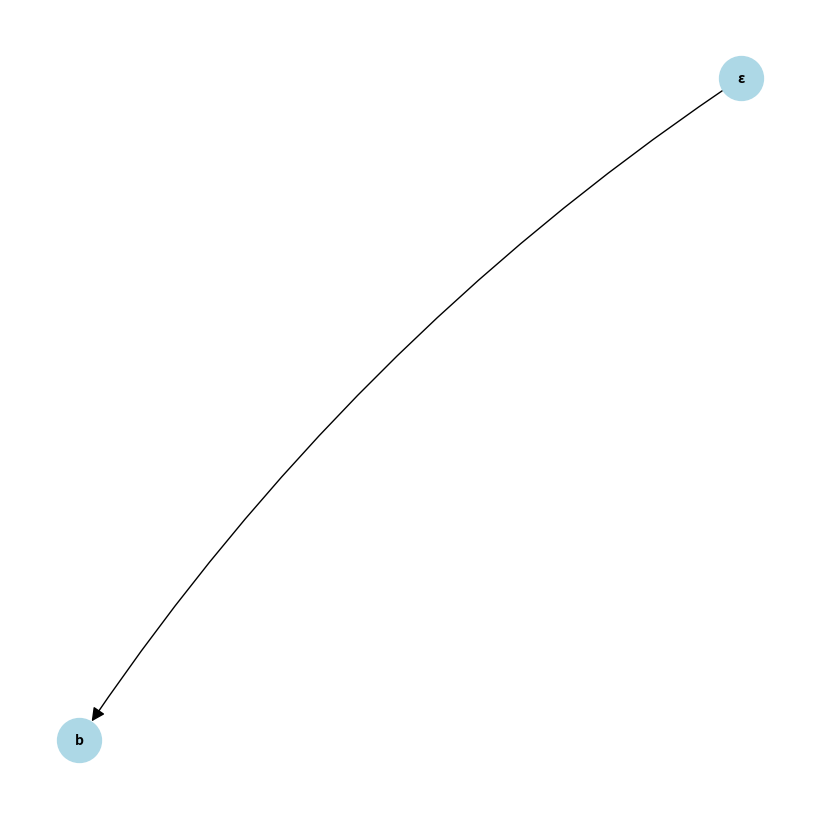
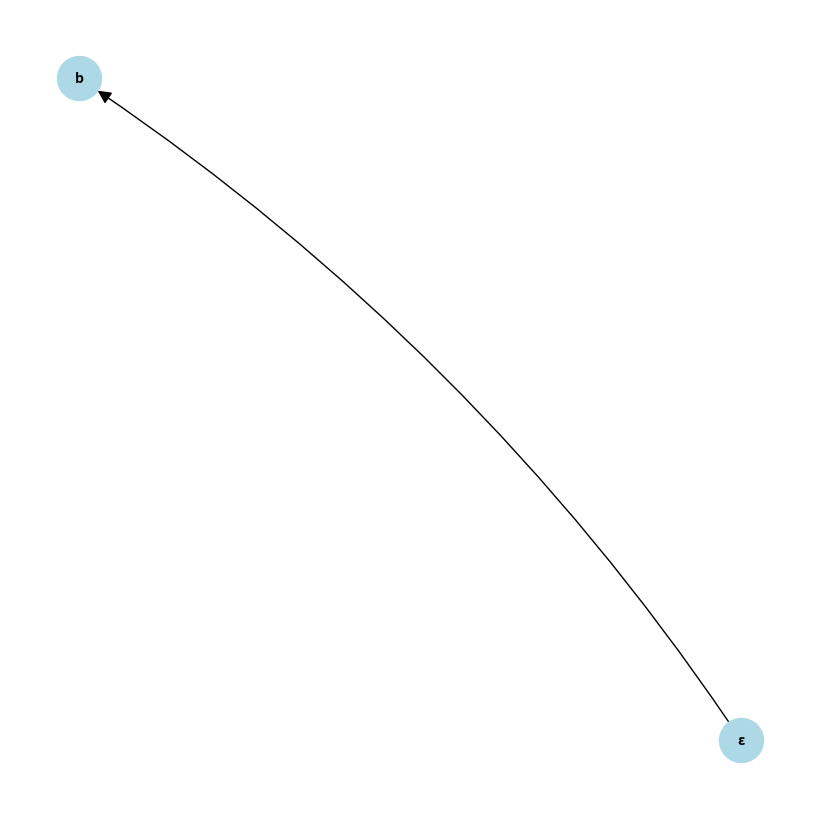
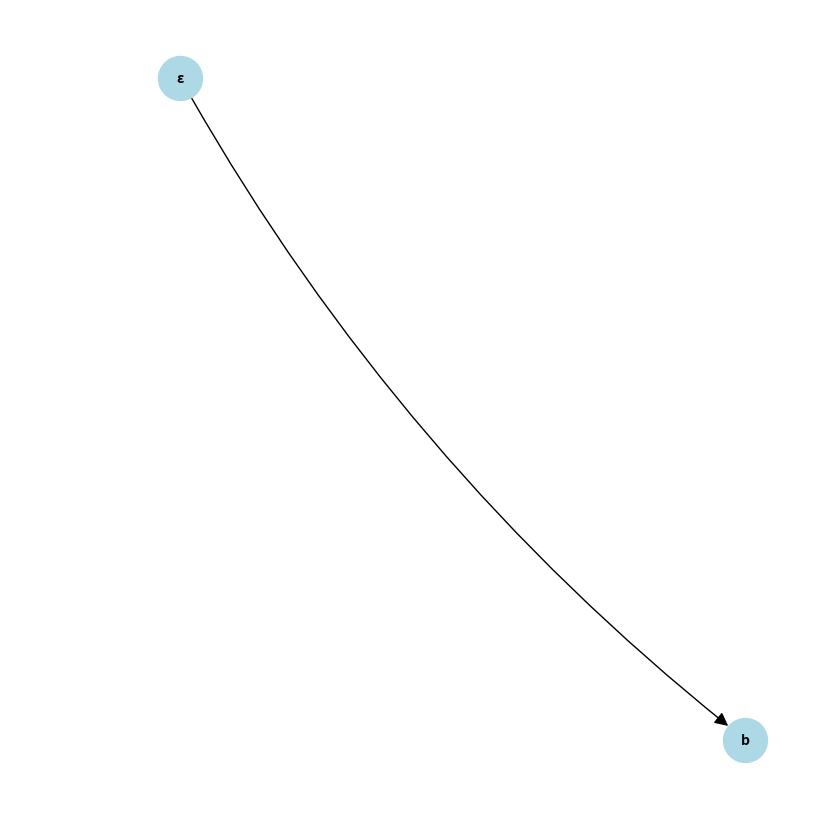

Write Python code to recreate these figures, in order.
'''
Laboratorio AB
Lenguajes de programación   
9 de febrero de 2024

Mirka Monzón 18139
Main
'''
import networkx as nx
import matplotlib.pyplot as plt

class State:
    def __init__(self, label, is_accepting=False):
        self.label = label
        self.is_accepting = is_accepting
        self.transitions = {}

def infix_to_postfix(infix_expression):
    precedence = {'*': 3, '.': 2, '|': 1, '(': 0}
    output = []
    stack = []

    for symbol in infix_expression:
        if symbol.isalnum():
            output.append(symbol)
        elif symbol == '(':
            stack.append(symbol)
        elif symbol == ')':
            while stack and stack[-1] != '(':
                output.append(stack.pop())
            stack.pop()
        else:
            while stack and precedence[stack[-1]] >= precedence[symbol]:
                output.append(stack.pop())
            stack.append(symbol)

    while stack:
        output.append(stack.pop())

    return ''.join(output)

def thompson_construction(postfix_expression):
    stack = []

    for symbol in postfix_expression:
        if symbol.isalnum():
            new_state = State(symbol)
            stack.append(new_state)
        else:
            if symbol == '*':
                state = stack.pop()
                new_state = State('ε', is_accepting=True)
                state.transitions[new_state] = 'ε'
                new_state.transitions[state] = 'ε'
                stack.append(new_state)
            elif symbol == '|':
                state2 = stack.pop()
                state1 = stack.pop()
                new_state = State('ε', is_accepting=True)
                new_state.transitions[state1] = 'ε'
                new_state.transitions[state2] = 'ε'
                stack.append(new_state)
            elif symbol == '.':
                state2 = stack.pop()
                state1 = stack.pop()
                state1.is_accepting = False
                state1.transitions[state2] = 'ε'
                stack.append(state1)

    return stack.pop()

def nfa_to_dfa(nfa):
    return nfa
    # Implementa la construcción de subconjuntos (Subset Construction) aquí
    # Devuelve el AFD resultante

def minimize_dfa(dfa):
    return dfa
    # Implementa el algoritmo de minimización para reducir el número de estados en el AFD
    # Devuelve el AFD minimizado

def visualize_graph(states, filename='graph'):
    G = nx.DiGraph()

    for state in states:
        G.add_node(state.label, shape='circle', color='black', peripheries=2 if state.is_accepting else 1)

        for next_state, symbol in state.transitions.items():
            G.add_edge(state.label, next_state.label, label=symbol)

    pos = nx.spring_layout(G)

    plt.figure(figsize=(8, 8))
    nx.draw(G, pos, with_labels=True, font_weight='bold', node_size=1000, node_color='lightblue', font_color='black', font_size=10, arrowsize=20, connectionstyle='arc3,rad=0.1')

    plt.savefig(f'{filename}.png', format='png')
    plt.show()

def simulate_dfa(dfa, input_string):
    return dfa
    # Implementa la simulación de un AFD aquí
    # Devuelve True si la cadena es aceptada, False en caso contrario

# Ejemplo de uso
infix_expression = "(a|b)*abb"
postfix_expression = infix_to_postfix(infix_expression)

nfa = thompson_construction(postfix_expression)
visualize_graph([nfa], filename='nfa_graph')

dfa = nfa_to_dfa(nfa)
visualize_graph([dfa], filename='dfa_graph')

minimized_dfa = minimize_dfa(dfa)
visualize_graph([minimized_dfa], filename='minimized_dfa_graph')

input_string = "abb"
if simulate_dfa(minimized_dfa, input_string):
    print(f"{input_string} pertenece al lenguaje generado por la expresión regular.")
else:
    print(f"{input_string} no pertenece al lenguaje generado por la expresión regular.")
